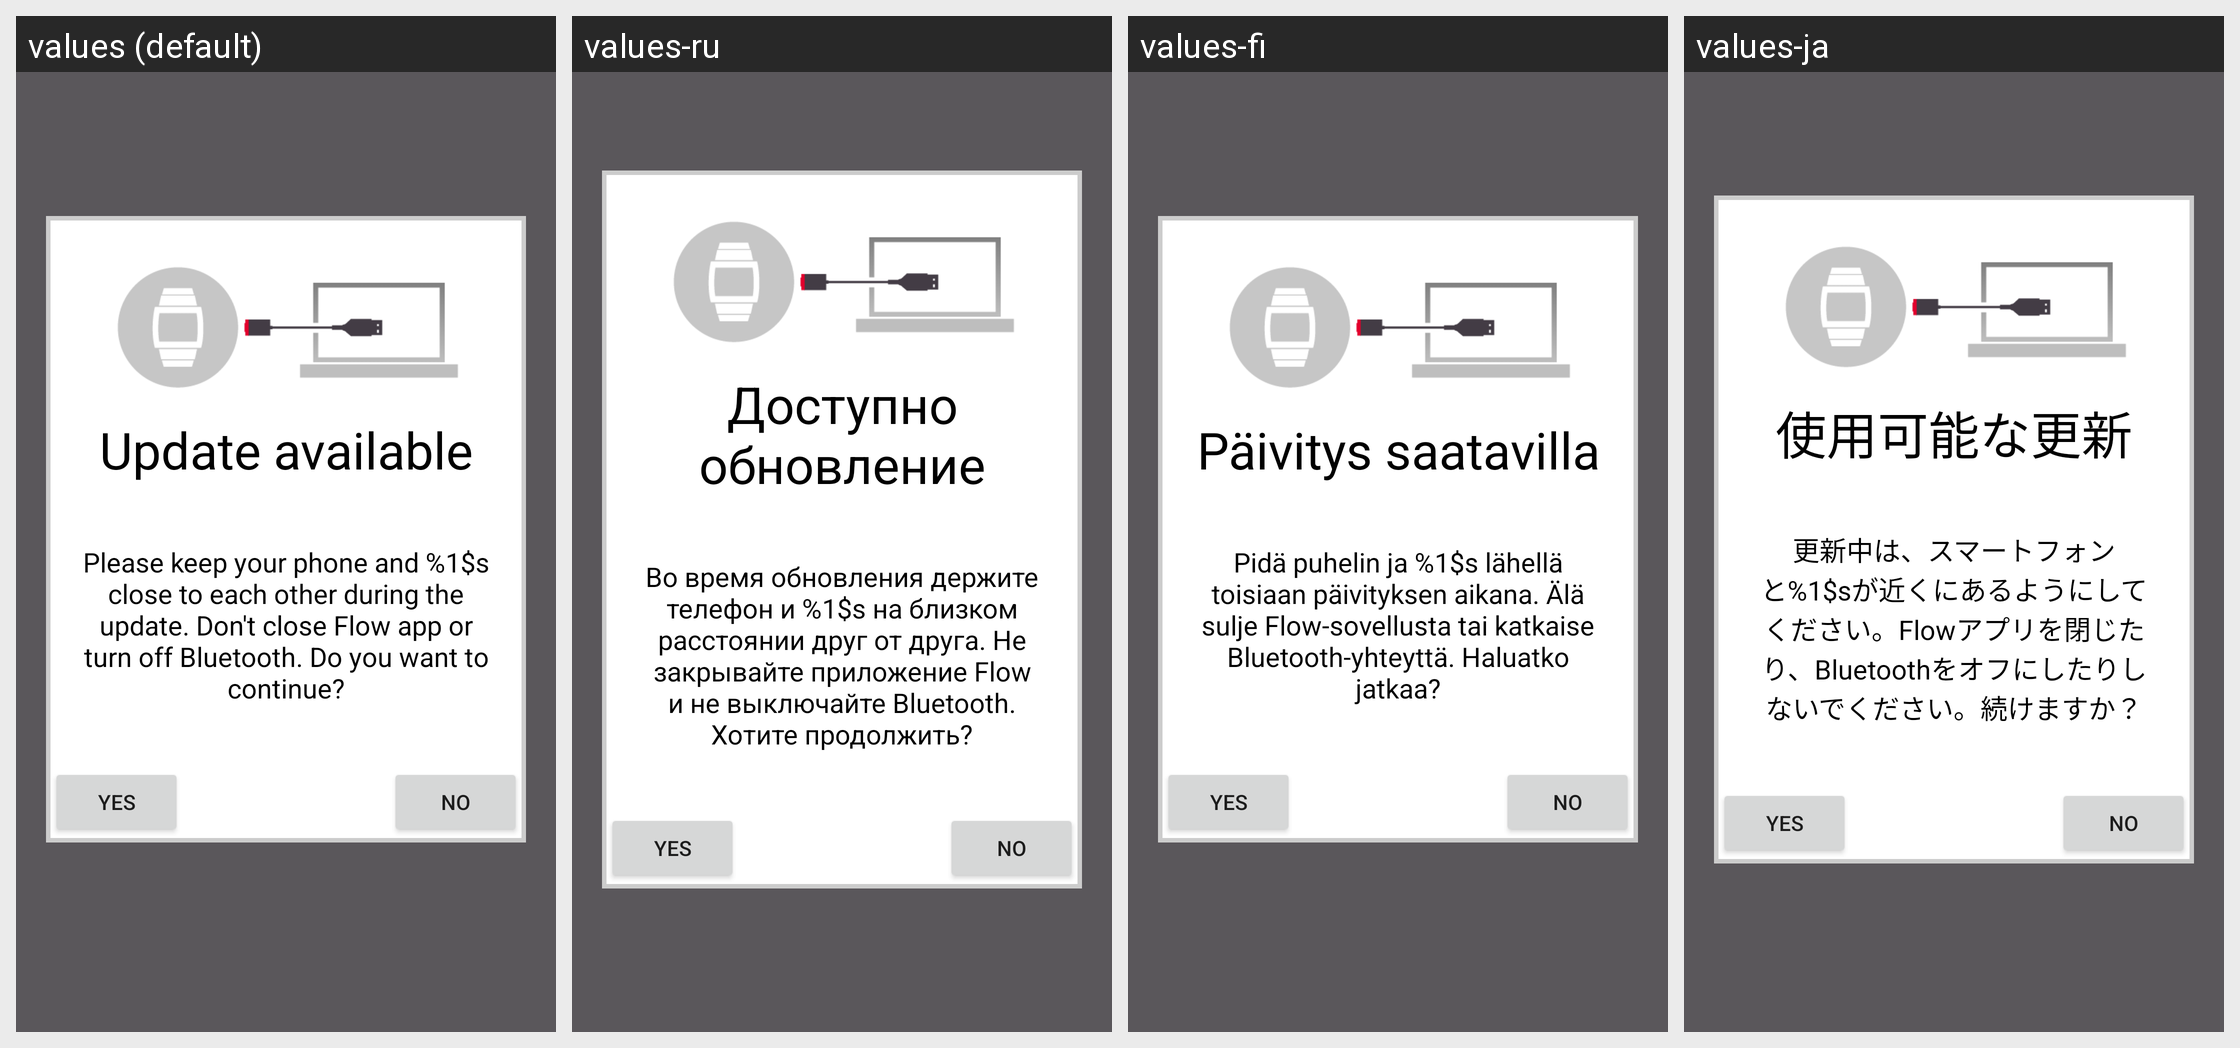

Locale-by-locale string values for the Android screen shown in this grid:
Android screen res/layout/update_required_popup_ota.xml rendered under 4 locales, left to right: values (default), values-ru, values-fi, values-ja. Device: Nexus 5 (rendered at 1080×1920; each locale shown at half size, 540×960, under a caption strip naming it); theme AppTheme.
Other locales in the repository, not shown: values-ca, values-cs, values-da, values-de, values-es, values-fr, values-in, values-it, values-ko, values-nb, values-nl, values-pl, values-pt, values-sk, values-sv, values-tr, values-zh, values-zh-rCN.
Strings drawn on this screen, with the default value and each locale's value (text and hints the layout hard-codes, and strings that could not be matched under every locale, appear in the picture but are not listed):

update_optional_title
  values: Update available
  values-ru: Доступно обновление
  values-fi: Päivitys saatavilla
  values-ja: 使用可能な更新

update_popup_text_ota
  values: Please keep your phone and %1$s close to each other during the update. Don't close Flow app or turn off Bluetooth. Do you want to continue?
  values-ru: Во время обновления держите телефон и %1$s на близком расстоянии друг от друга. Не закрывайте приложение Flow и не выключайте Bluetooth. Хотите продолжить?
  values-fi: Pidä puhelin ja %1$s lähellä toisiaan päivityksen aikana. Älä sulje Flow-sovellusta tai katkaise Bluetooth-yhteyttä. Haluatko jatkaa?
  values-ja: 更新中は、スマートフォンと%1$sが近くにあるようにしてください。Flowアプリを閉じたり、Bluetoothをオフにしたりしないでください。続けますか？
